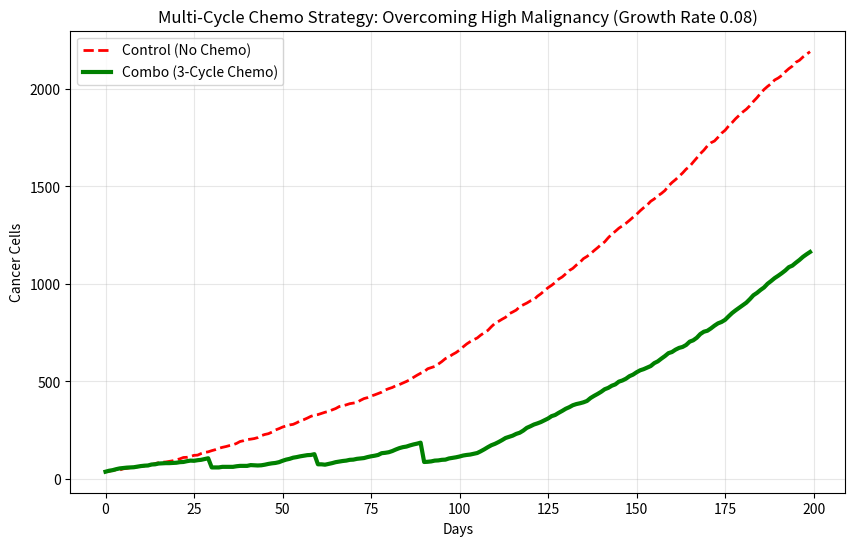

Python code for this plot:
import numpy as np
import matplotlib.pyplot as plt

# ==========================================
# 升级版仿真：支持多疗程化疗
# ==========================================
GRID_SIZE = 50
MAX_STEPS = 200
HIGH_MALIGNANCY_GROWTH = 0.08
NORMAL_INDUCTION = 0.5 

EMPTY = 0
NORMAL = 1
CANCER = 2
NAIVE_T = 3
INDUCED_T = 4

class MultiCycleChemoSim:
    def __init__(self, use_chemo=False):
        self.size = GRID_SIZE
        self.grid = np.zeros((self.size, self.size), dtype=int)
        self.t_cell_ages = np.zeros((self.size, self.size), dtype=int)
        self.use_chemo = use_chemo
        
        # 初始参数
        self.base_growth_rate = HIGH_MALIGNANCY_GROWTH
        self.current_growth_rate = self.base_growth_rate
        self.induction_rate = NORMAL_INDUCTION
        self.kill_efficiency = 0.8
        self.signal_threshold = 5
        
        # 初始化中心癌细胞
        center = self.size // 2
        self.grid[center-3:center+3, center-3:center+3] = CANCER 
        for _ in range(20):
            x, y = np.random.randint(0, self.size, 2)
            if self.grid[x, y] == EMPTY:
                self.grid[x, y] = NAIVE_T

    def get_neighbors(self, x, y):
        neighbors = []
        for dx in [-1, 0, 1]:
            for dy in [-1, 0, 1]:
                if dx == 0 and dy == 0: continue
                nx, ny = (x + dx) % self.size, (y + dy) % self.size
                neighbors.append((nx, ny))
        return neighbors

    def run(self):
        history_cancer = []
        
        # 设定化疗日程表：第30天, 60天, 90天 各打一次
        chemo_schedule = [30, 60, 90] 
        
        for day in range(MAX_STEPS):
            # --- 多疗程化疗逻辑 ---
            if self.use_chemo and day in chemo_schedule:
                # 每次清除 50%
                for x in range(self.size):
                    for y in range(self.size):
                        if self.grid[x, y] == CANCER:
                            if np.random.random() < 0.5: 
                                self.grid[x, y] = EMPTY
                # 抑制生长15天
                self.current_growth_rate = self.base_growth_rate * 0.4
                self.chemo_end_day = day + 15
                
            # 恢复生长
            if self.use_chemo and day == getattr(self, 'chemo_end_day', -1):
                self.current_growth_rate = self.base_growth_rate

            # --- 常规循环 ---
            cancer_count = np.sum(self.grid == CANCER)
            signal_active = cancer_count > self.signal_threshold
            history_cancer.append(cancer_count)

            new_grid = self.grid.copy()
            new_ages = self.t_cell_ages.copy()

            for x in range(self.size):
                for y in range(self.size):
                    cell_type = self.grid[x, y]
                    neighbors = self.get_neighbors(x, y)
                    
                    if cell_type == CANCER:
                        if np.random.random() < self.current_growth_rate:
                            empties = [(nx, ny) for nx, ny in neighbors if self.grid[nx, ny] == EMPTY]
                            if empties:
                                nx, ny = empties[np.random.randint(len(empties))]
                                new_grid[nx, ny] = CANCER
                    elif cell_type == NAIVE_T:
                        empties = [(nx, ny) for nx, ny in neighbors if new_grid[nx, ny] == EMPTY]
                        if empties:
                            nx, ny = empties[np.random.randint(len(empties))]
                            new_grid[nx, ny] = NAIVE_T
                            new_grid[x, y] = EMPTY
                            if signal_active and np.random.random() < self.induction_rate:
                                new_grid[nx, ny] = INDUCED_T
                                new_ages[nx, ny] = 0
                    elif cell_type == INDUCED_T:
                        cancers = [(nx, ny) for nx, ny in neighbors if self.grid[nx, ny] == CANCER]
                        if cancers:
                            if np.random.random() < self.kill_efficiency:
                                tx, ty = cancers[np.random.randint(len(cancers))]
                                new_grid[tx, ty] = EMPTY
                        else:
                            empties = [(nx, ny) for nx, ny in neighbors if new_grid[nx, ny] == EMPTY]
                            if empties:
                                nx, ny = empties[np.random.randint(len(empties))]
                                new_grid[nx, ny] = INDUCED_T
                                new_grid[x, y] = EMPTY
                                new_ages[nx, ny] = new_ages[x, y] + 1
                                new_ages[x, y] = 0
                            else:
                                new_ages[x, y] += 1
                        
                        if (not signal_active and np.random.random() < 0.2) or new_ages[x, y] > 20:
                            new_grid[x, y] = EMPTY
                            new_ages[x, y] = 0

            # 骨髓造血
            if np.random.random() < 0.05:
                rx, ry = np.random.randint(0, self.size, 2)
                if new_grid[rx, ry] == EMPTY:
                    new_grid[rx, ry] = NAIVE_T
            
            self.grid = new_grid
            self.t_cell_ages = new_ages

        return history_cancer

# ==========================================
# 运行对比
# ==========================================
print("Running simulation...")
sim_control = MultiCycleChemoSim(use_chemo=False)
cancer_ctrl = sim_control.run()
sim_combo = MultiCycleChemoSim(use_chemo=True)
cancer_combo = sim_combo.run()

plt.figure(figsize=(10, 6))
plt.plot(cancer_ctrl, 'r--', label='Control (No Chemo)', linewidth=2)
plt.plot(cancer_combo, 'g-', label='Combo (3-Cycle Chemo)', linewidth=3)
plt.title('Multi-Cycle Chemo Strategy: Overcoming High Malignancy (Growth Rate 0.08)')
plt.xlabel('Days')
plt.ylabel('Cancer Cells')
plt.legend()
plt.grid(True, alpha=0.3)
plt.show()
